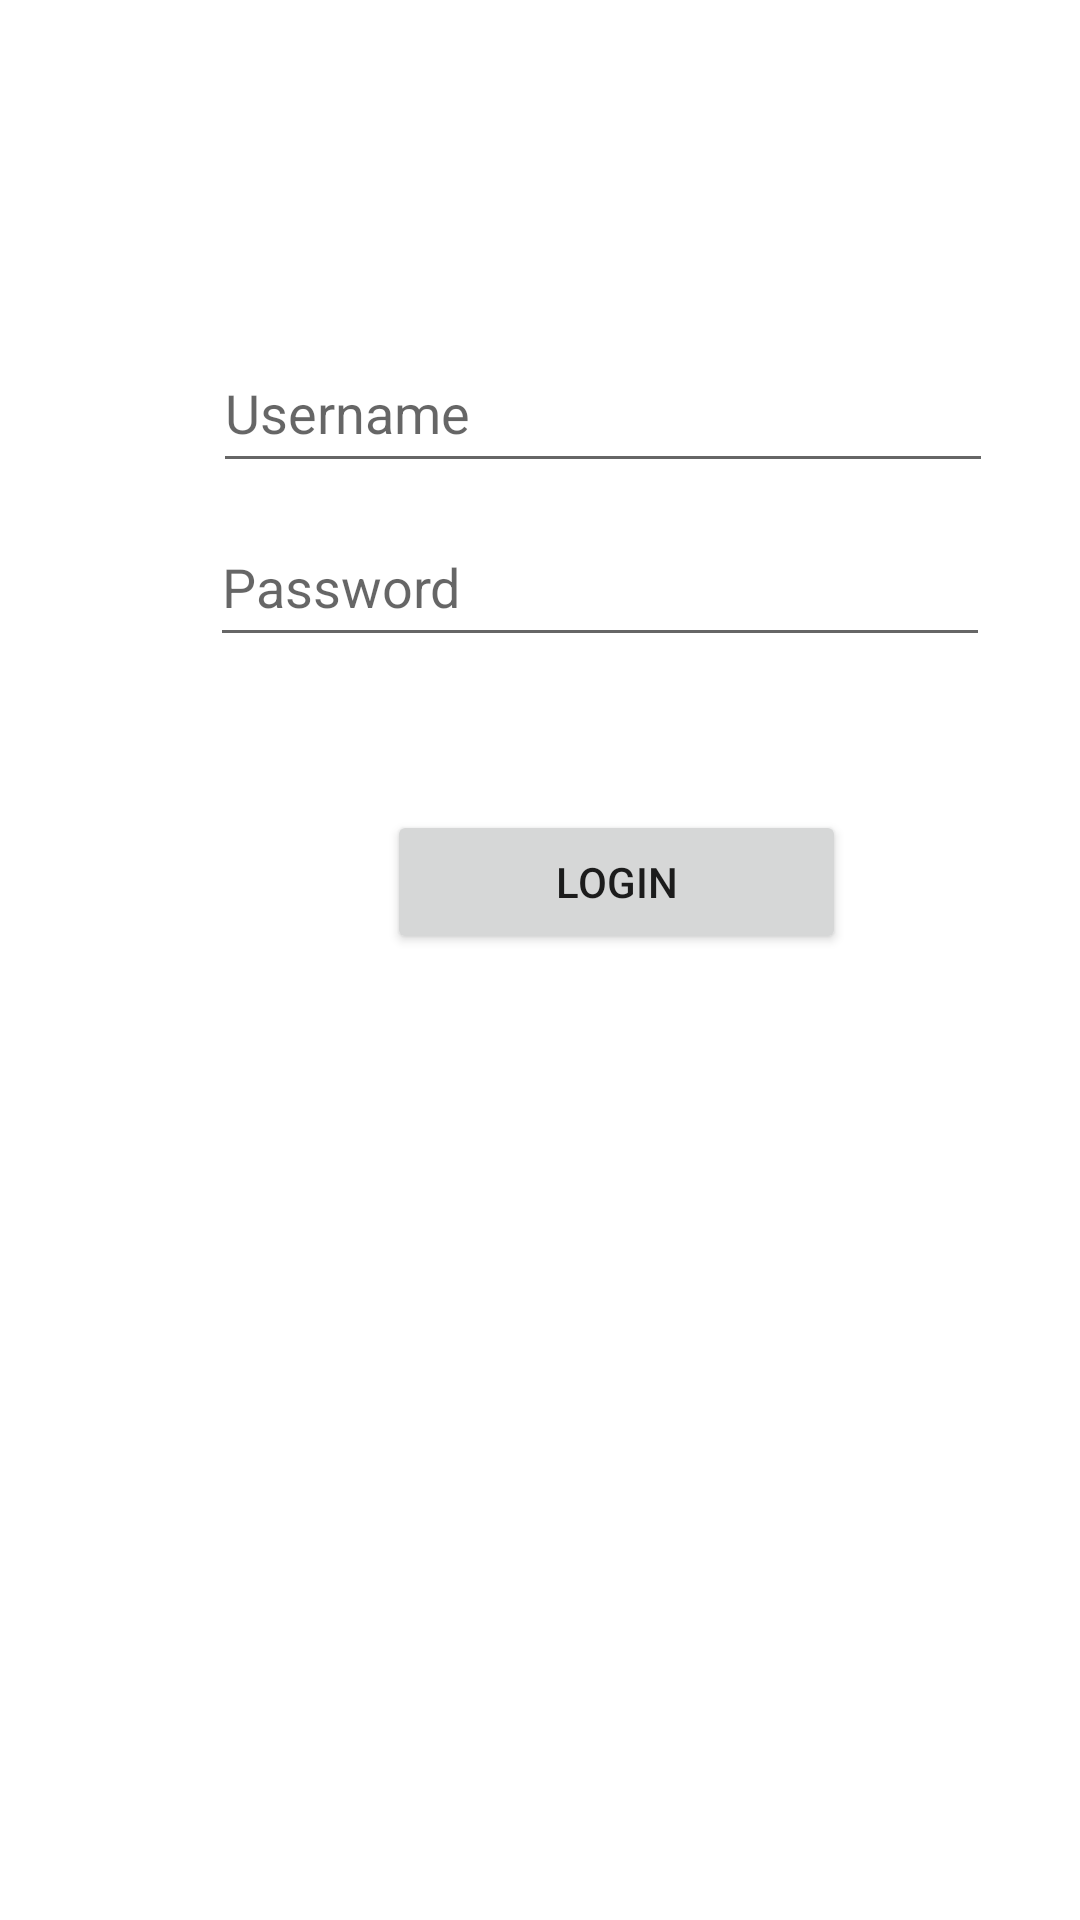

The Android layout XML behind this screen, and the referenced resources:
<!-- AndroidManifest.xml: application theme Theme.IMEIDemo -->
<!-- res/layout/activity_admin_login.xml -->
<?xml version="1.0" encoding="utf-8"?>
<AbsoluteLayout xmlns:android="http://schemas.android.com/apk/res/android"
    xmlns:app="http://schemas.android.com/apk/res-auto"
    xmlns:tools="http://schemas.android.com/tools"
    android:layout_width="match_parent"
    android:layout_height="match_parent"
    tools:context=".admin_login">

    <EditText
        android:id="@+id/user"
        android:layout_width="260dp"
        android:layout_height="50dp"
        android:layout_x="71dp"
        android:layout_y="111dp"
        android:ems="10"
        android:hint="Username"
        android:inputType="textPersonName"
        tools:layout_editor_absoluteX="74dp"
        tools:layout_editor_absoluteY="129dp" />

    <EditText
        android:id="@+id/pass"
        android:layout_width="260dp"
        android:layout_height="50dp"
        android:layout_x="70dp"
        android:layout_y="169dp"
        android:ems="10"
        android:hint="Password"
        android:inputType="textPersonName"
        android:password="true"
        tools:layout_editor_absoluteX="81dp"
        tools:layout_editor_absoluteY="239dp" />

    <Button
        android:id="@+id/button_log"
        android:layout_width="153dp"
        android:layout_height="wrap_content"
        android:layout_x="129dp"
        android:layout_y="270dp"
        android:text="login" />
</AbsoluteLayout>
<!-- resources referenced by this layout -->
<resources>
  <style name="Theme.IMEIDemo" parent="Theme.MaterialComponents.DayNight.DarkActionBar">
          
          <item name="colorPrimary">@color/purple_500</item>
          <item name="colorPrimaryVariant">@color/purple_700</item>
          <item name="colorOnPrimary">@color/white</item>
          
          <item name="colorSecondary">@color/teal_200</item>
          <item name="colorSecondaryVariant">@color/teal_700</item>
          <item name="colorOnSecondary">@color/black</item>
          
          <item name="android:statusBarColor" tools:targetApi="l">?attr/colorPrimaryVariant</item>
          
      </style>
  <!-- not gathered from this repository: default colours our renderer supplied (Android Studio template values) -->
  <color name="purple_500">#FF6200EE</color>
  <color name="purple_700">#FF3700B3</color>
  <color name="teal_200">#FF03DAC5</color>
  <color name="teal_700">#FF018786</color>
  <color name="black">#FF000000</color>
  <color name="white">#FFFFFFFF</color>
</resources>
